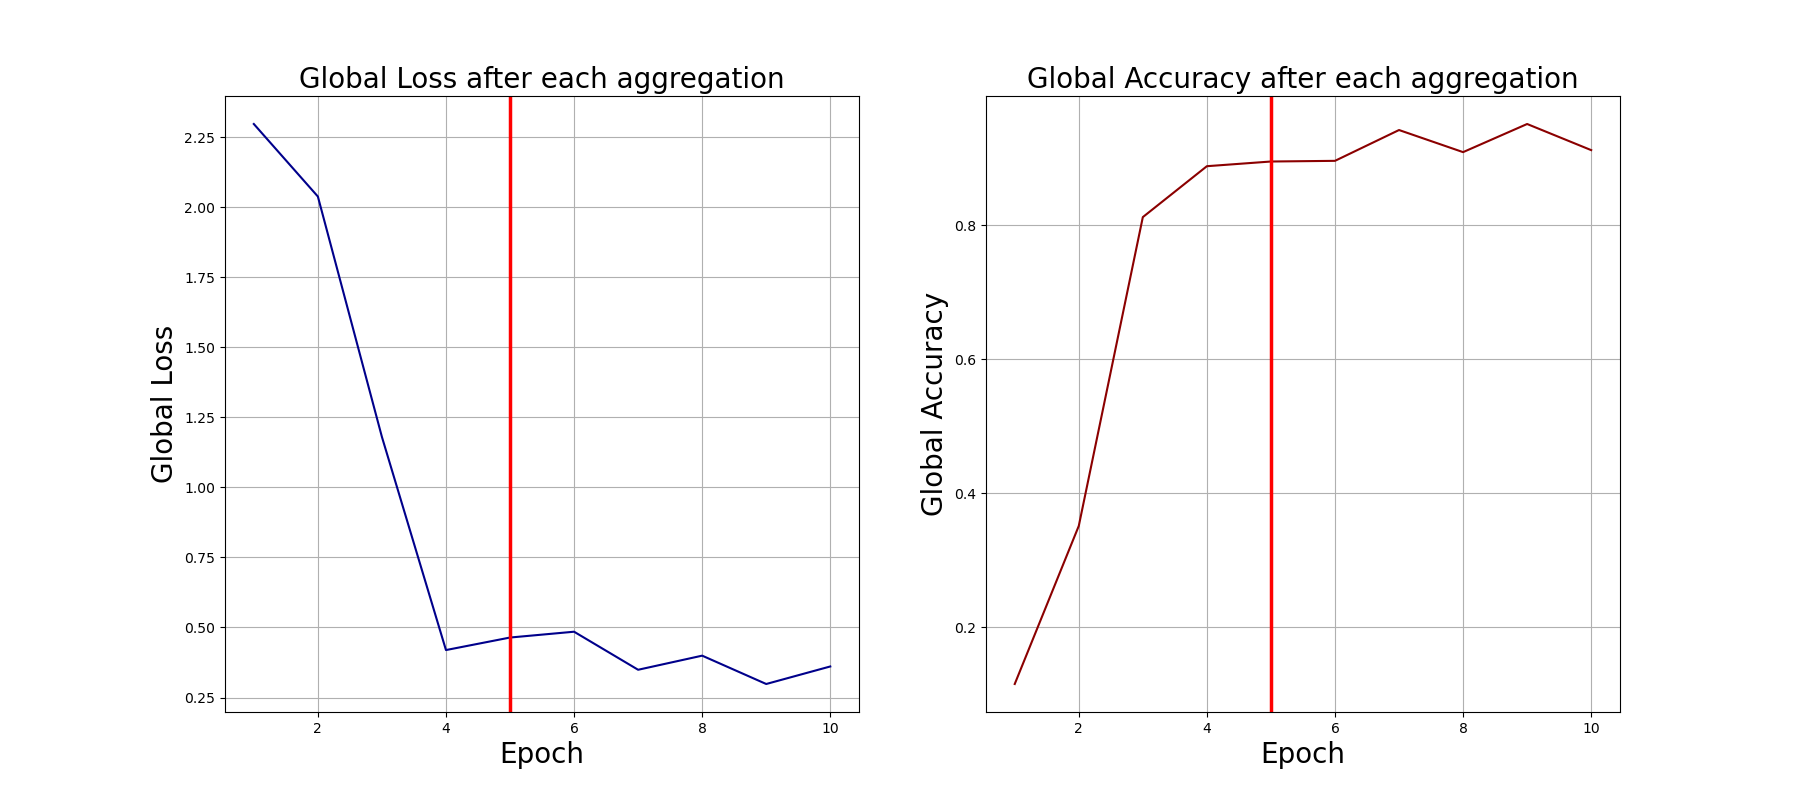

The data file committed next to this chart (first rows):
0, 2.296673536300659, 0.115
1, 2.038, 0.351
2, 1.18, 0.812
3, 0.4193, 0.888
4, 0.464, 0.895
5, 0.4848, 0.896
6, 0.349, 0.942
7, 0.3993, 0.909
8, 0.2982, 0.951
9, 0.3608, 0.912
